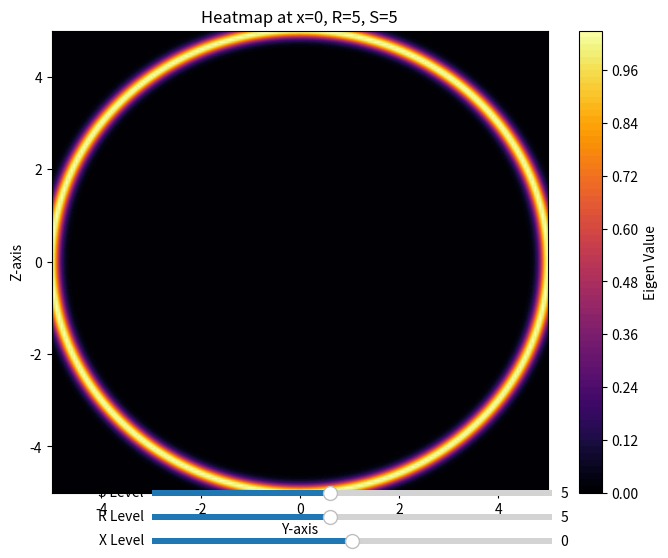

Reproduce this figure in Python.
import numpy as np
import matplotlib.pyplot as plt
from matplotlib.widgets import Slider

def sech(x):
    return 1/np.cosh(x)

def f(x,y,z,R,S):
    r = np.sqrt((z*z) + (y*y) + (x*x))
    
    DY = ((S*y * sech(S*(R+r)) * sech(S*(R+r))) - (S*y * sech(S*(R-r)) * sech(S*(R-r)))) / (r * np.tanh(R*S) * -2.0)
    DZ = ((S*z * sech(S*(R+r)) * sech(S*(R+r))) - (S*z * sech(S*(R-r)) * sech(S*(R-r)))) / (r * np.tanh(R*S) * -2.0)
    DY2 = DY * DY
    DZ2 = DZ * DZ

    return (1/6) * (DY2 + DZ2)
N=200
# Define the grid
x = np.linspace(-5, 5, N)
y = np.linspace(-5, 5, N)
z = np.linspace(-5, 5, N)
y_grid, z_grid = np.meshgrid(y, z)
x_fixed = 0  # Initial x value
R_fixed = 5  # Initial R value
S_fixed = 5  # Initial S value

# Create the 2D heatmap with sliders
fig, ax2 = plt.subplots(figsize=(8, 6))
heatmap = ax2.contourf(y_grid, z_grid, f(x_fixed, y_grid, z_grid, R_fixed, S_fixed), levels=100, cmap='inferno')
cbar = fig.colorbar(heatmap, ax=ax2, label='Eigen Value')
ax2.set_xlabel('Y-axis')
ax2.set_ylabel('Z-axis')
ax2.set_title(f'Heatmap at x={x_fixed}, R={R_fixed}, S={S_fixed}')

# Sliders to adjust x, R, and S levels
ax_slider_x = plt.axes([0.25, 0.02, 0.5, 0.02])
slider_x = Slider(ax_slider_x, 'X Level', -50, 50, valinit=x_fixed)

ax_slider_R = plt.axes([0.25, 0.06, 0.5, 0.02])
slider_R = Slider(ax_slider_R, 'R Level', 1, 10, valinit=R_fixed)

ax_slider_S = plt.axes([0.25, 0.10, 0.5, 0.02])
slider_S = Slider(ax_slider_S, 'S Level', 1, 10, valinit=S_fixed)

def update(val):
    x_fixed = slider_x.val
    R_fixed = slider_R.val
    S_fixed = slider_S.val
    ax2.clear()
    new_heatmap = ax2.contourf(y_grid, z_grid, f(x_fixed, y_grid, z_grid, R_fixed, S_fixed), levels=100, cmap='inferno')
    ax2.set_xlabel('Y-axis')
    ax2.set_ylabel('Z-axis')
    ax2.set_title(f'Heatmap at x={x_fixed}, R={R_fixed}, S={S_fixed}')
    global heatmap
    heatmap = new_heatmap  # Update heatmap reference
    fig.canvas.draw_idle()

slider_x.on_changed(update)
slider_R.on_changed(update)
slider_S.on_changed(update)

plt.show()
